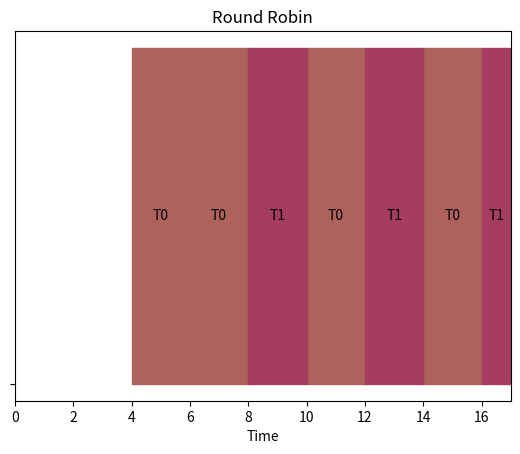

This figure's Python source:
import matplotlib.pyplot as plt
import random

processes = [[4,8], [8,5]]

quantum = 2

def rr(processes, quantum):
    n = len(processes)
    output = [[] for _ in range(n)]
    current_time = 0
    tmp = 0
    count = n 
    algorithm_name = "Round Robin"
    while count > 0:
        if tmp == n:
            current_time += 1
            tmp = 0
        for i in range(n):
            start_time = current_time
            if processes[i][0] > current_time:
                tmp +=1
                continue
            if processes[i][1] <= quantum:
                end_time = start_time + processes[i][1]
                processes[i][1] = 0
                output[i].append([start_time, end_time])
                current_time = end_time
                count -= 1
            if processes[i][1] == 0:
                continue
            else:
                end_time = start_time + quantum
                processes[i][1] -= quantum
                output[i].append([start_time, end_time])
                current_time = end_time
    return output, algorithm_name  



#make array to store individual task output times in order to plot them in format [[]*n]


def gantt_chart(output, algorithm_name):
    """
    output has to be in the format [[start_time, end_time], [start_time, end_time], ...]
    """
    colors = [f"#{random.randint(0, 0xFFFFFF):06x}" for _ in range(len(output))]
    fig, gantt_chart = plt.subplots()
    gantt_chart.set_title(algorithm_name)
    gantt_chart.set_xlabel("Time")
    gantt_chart.set_yticks([0])
    gantt_chart.set_yticklabels([""])
    for i in range(len(output)):
        for j in range(len(output[i])):
            start_time, end_time = output[i][j]
            gantt_chart.broken_barh([(start_time, end_time - start_time)], (0, 0.5), color=colors[i])
            gantt_chart.text((start_time + end_time)/2, 0.25, f"T{i}", ha="center", va="center")
    gantt_chart.set_xlim(0, end_time)
    plt.show()

output, algorithm_name = rr(processes, quantum)
print(output)


gantt_chart(output, algorithm_name)
